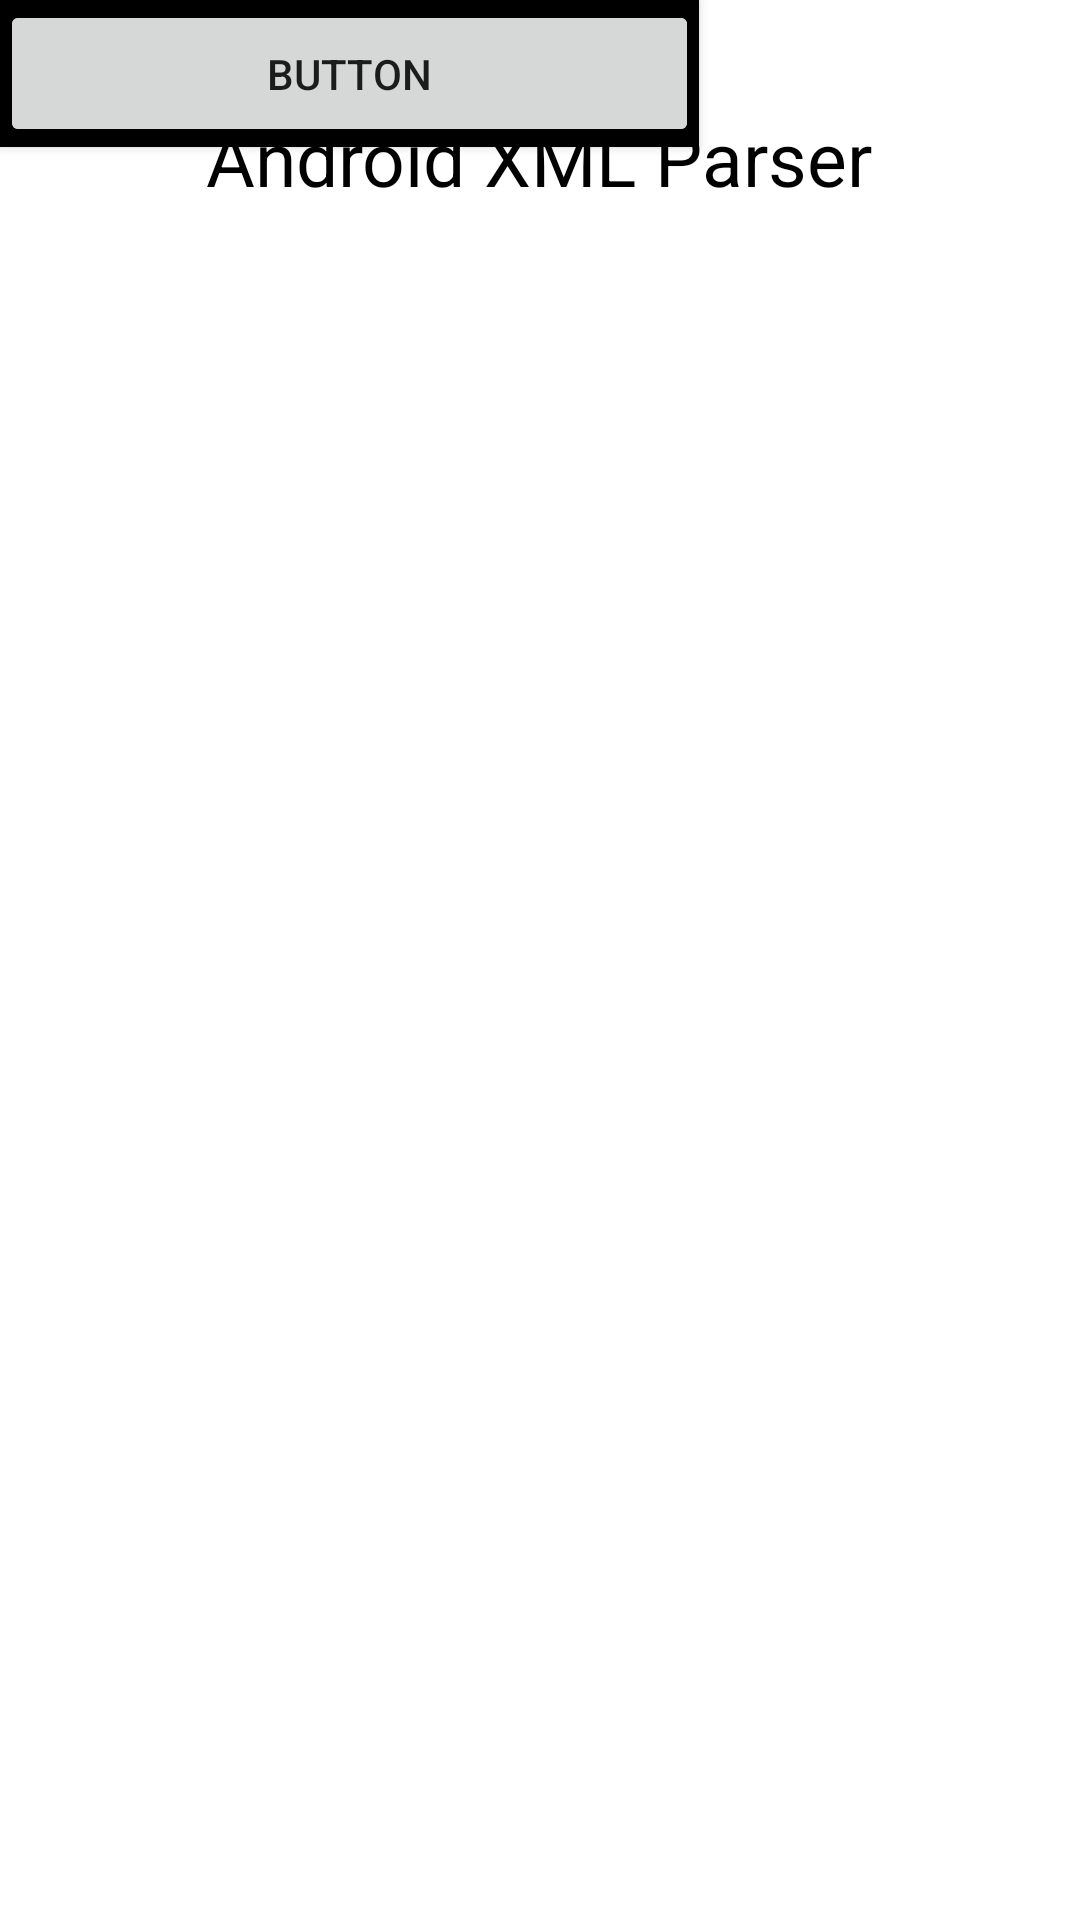

This screen was rendered from an Android layout file. Write that file and the resources it references.
<!-- AndroidManifest.xml: application theme Theme.AndroidXmlParser -->
<!-- res/layout/activity_main.xml -->
<?xml version="1.0" encoding="utf-8"?>
<androidx.constraintlayout.widget.ConstraintLayout xmlns:android="http://schemas.android.com/apk/res/android"
    xmlns:app="http://schemas.android.com/apk/res-auto"
    xmlns:tools="http://schemas.android.com/tools"
    android:layout_width="match_parent"
    android:layout_height="match_parent"
    tools:context=".MainActivity">

    <TextView
        android:layout_width="wrap_content"
        android:layout_height="wrap_content"
        android:text="Android XML Parser"
        android:padding="20px"
        android:textColor="@color/black"
        android:textSize="25dp"
        app:layout_constraintBottom_toBottomOf="parent"
        app:layout_constraintEnd_toEndOf="parent"
        app:layout_constraintHorizontal_bias="0.497"
        app:layout_constraintStart_toStartOf="parent"
        app:layout_constraintTop_toTopOf="parent"
        app:layout_constraintVertical_bias="0.049" />

    <Button
        android:id="@+id/button1"
        android:layout_width="233dp"
        android:background="@color/black"
        android:textColor="@color/white"
        android:layout_height="49dp"
        android:text="Button"
        tools:layout_editor_absoluteX="89dp"
        tools:layout_editor_absoluteY="279dp" />

    <Button
        android:id="@+id/button2"
        android:layout_width="233dp"
        android:layout_height="49dp"
        android:text="Button"
        tools:layout_editor_absoluteX="89dp"
        tools:layout_editor_absoluteY="419dp" />

    <Button
        android:id="@+id/button3"
        android:layout_width="233dp"
        android:layout_height="49dp"
        android:text="Button"
        tools:layout_editor_absoluteX="89dp"
        tools:layout_editor_absoluteY="345dp" />

</androidx.constraintlayout.widget.ConstraintLayout>
<!-- resources referenced by this layout -->
<resources>
  <style name="Theme.AndroidXmlParser" parent="Theme.MaterialComponents.DayNight.DarkActionBar">
          
          <item name="colorPrimary">@color/purple_500</item>
          <item name="colorPrimaryVariant">@color/purple_700</item>
          <item name="colorOnPrimary">@color/white</item>
          
          <item name="colorSecondary">@color/teal_200</item>
          <item name="colorSecondaryVariant">@color/teal_700</item>
          <item name="colorOnSecondary">@color/black</item>
          
          <item name="android:statusBarColor">?attr/colorPrimaryVariant</item>
          
      </style>
  <!-- not gathered from this repository: default colours our renderer supplied (Android Studio template values) -->
  <color name="purple_500">#FF6200EE</color>
  <color name="purple_700">#FF3700B3</color>
  <color name="teal_200">#FF03DAC5</color>
  <color name="teal_700">#FF018786</color>
  <color name="black">#FF000000</color>
  <color name="white">#FFFFFFFF</color>
</resources>
